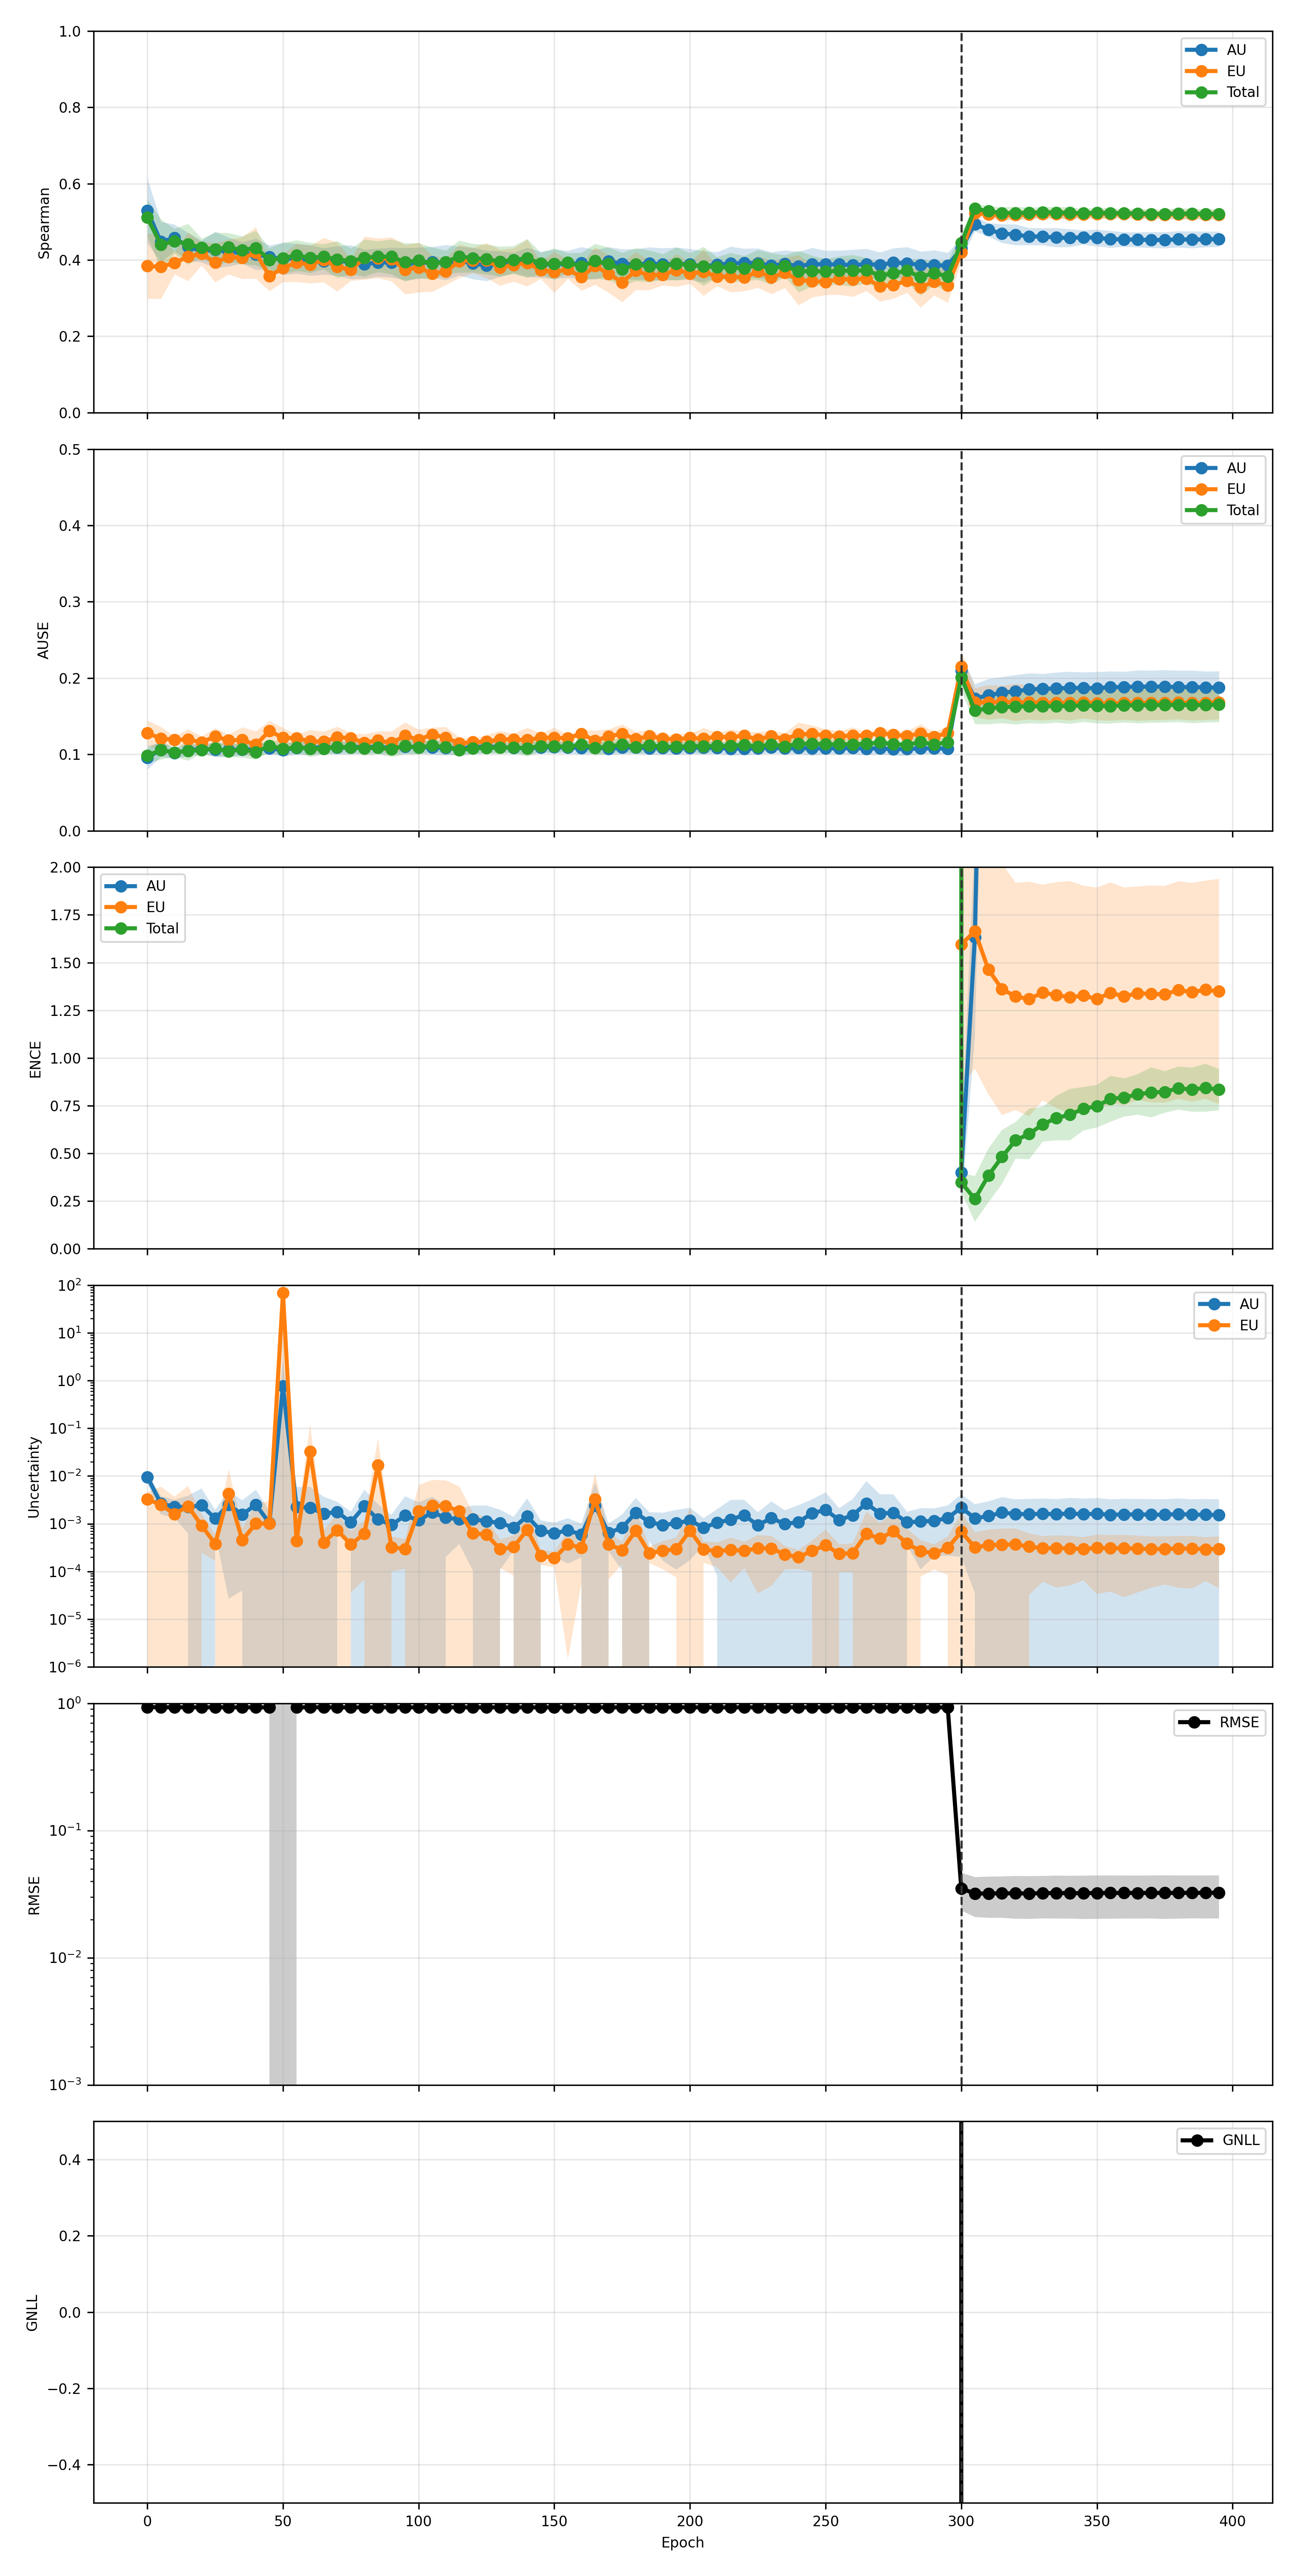

Data behind this chart, as committed beside it:
phase, source_epoch, epoch, pearson_aleatoric, pearson_aleatoric_mean, pearson_aleatoric_std, pearson_aleatoric_ci95_low, pearson_aleatoric_ci95_high, pearson_aleatoric_n, pearson_epistemic, pearson_epistemic_mean, pearson_epistemic_std, pearson_epistemic_ci95_low, pearson_epistemic_ci95_high, pearson_epistemic_n, pearson_total, pearson_total_mean, pearson_total_std, pearson_total_ci95_low, pearson_total_ci95_high, pearson_total_n, spearman_aleatoric, spearman_aleatoric_mean, spearman_aleatoric_std
finetune, 0, 300, 0.4059, 0.4059, 0.2908, 0.04483, 0.7669, 5, 0.5019, 0.5019, 0.3491, 0.06859, 0.9353, 5, 0.4318, 0.4318, 0.3067, 0.05103, 0.8125, 5, 0.4297, 0.4297, 0.02198
finetune, 5, 305, 0.4075, 0.4075, 0.3673, -0.04849, 0.8634, 5, 0.484, 0.484, 0.4305, -0.05046, 1.018, 5, 0.4311, 0.4311, 0.3883, -0.05096, 0.9132, 5, 0.4943, 0.4943, 0.01548
finetune, 10, 310, 0.3887, 0.3887, 0.3774, -0.07985, 0.8572, 5, 0.4658, 0.4658, 0.448, -0.0903, 1.022, 5, 0.4175, 0.4175, 0.405, -0.08536, 0.9203, 5, 0.4791, 0.4791, 0.01441
finetune, 15, 315, 0.3921, 0.3921, 0.362, -0.0573, 0.8415, 5, 0.4752, 0.4752, 0.4474, -0.08029, 1.031, 5, 0.4274, 0.4274, 0.3963, -0.06463, 0.9195, 5, 0.4696, 0.4696, 0.01987
finetune, 20, 320, 0.3825, 0.3825, 0.3742, -0.0821, 0.8471, 5, 0.4529, 0.4529, 0.4488, -0.1043, 1.01, 5, 0.4095, 0.4095, 0.4049, -0.09321, 0.9122, 5, 0.4664, 0.4664, 0.02204
finetune, 25, 325, 0.3429, 0.3429, 0.3838, -0.1335, 0.8194, 5, 0.4181, 0.4181, 0.4753, -0.172, 1.008, 5, 0.3715, 0.3715, 0.4177, -0.147, 0.8901, 5, 0.4617, 0.4617, 0.01811
finetune, 30, 330, 0.3832, 0.3832, 0.3771, -0.08501, 0.8514, 5, 0.4392, 0.4392, 0.4596, -0.1314, 1.01, 5, 0.4076, 0.4076, 0.4056, -0.09589, 0.9111, 5, 0.4614, 0.4614, 0.01813
finetune, 35, 335, 0.3657, 0.3657, 0.3706, -0.09435, 0.8258, 5, 0.4403, 0.4403, 0.4542, -0.1236, 1.004, 5, 0.3963, 0.3963, 0.4048, -0.1063, 0.8988, 5, 0.4589, 0.4589, 0.02023
finetune, 40, 340, 0.3455, 0.3455, 0.3515, -0.09092, 0.7819, 5, 0.4365, 0.4365, 0.4553, -0.1287, 1.002, 5, 0.3848, 0.3848, 0.3959, -0.1067, 0.8763, 5, 0.4576, 0.4576, 0.0188
finetune, 45, 345, 0.3478, 0.3478, 0.3746, -0.1172, 0.8128, 5, 0.4346, 0.4346, 0.4622, -0.1392, 1.008, 5, 0.377, 0.377, 0.4092, -0.131, 0.885, 5, 0.4597, 0.4597, 0.01512
finetune, 50, 350, 0.354, 0.354, 0.3649, -0.09906, 0.807, 5, 0.441, 0.441, 0.4581, -0.1277, 1.01, 5, 0.3846, 0.3846, 0.4011, -0.1133, 0.8825, 5, 0.4581, 0.4581, 0.01783
finetune, 55, 355, 0.3534, 0.3534, 0.3559, -0.08841, 0.7952, 5, 0.4437, 0.4437, 0.4568, -0.1234, 1.011, 5, 0.3883, 0.3883, 0.396, -0.1033, 0.8799, 5, 0.4545, 0.4545, 0.01775
finetune, 60, 360, 0.3625, 0.3625, 0.3586, -0.08265, 0.8077, 5, 0.4513, 0.4513, 0.4528, -0.1109, 1.013, 5, 0.3949, 0.3949, 0.3951, -0.0956, 0.8855, 5, 0.4542, 0.4542, 0.01539
finetune, 65, 365, 0.355, 0.355, 0.3565, -0.0876, 0.7975, 5, 0.4475, 0.4475, 0.4525, -0.1143, 1.009, 5, 0.3914, 0.3914, 0.3976, -0.1021, 0.885, 5, 0.4532, 0.4532, 0.01589
finetune, 70, 370, 0.3592, 0.3592, 0.3494, -0.07461, 0.793, 5, 0.4537, 0.4537, 0.4478, -0.1023, 1.01, 5, 0.3976, 0.3976, 0.3917, -0.08872, 0.884, 5, 0.4527, 0.4527, 0.01687
finetune, 75, 375, 0.3451, 0.3451, 0.3633, -0.1059, 0.796, 5, 0.4354, 0.4354, 0.4622, -0.1383, 1.009, 5, 0.3804, 0.3804, 0.404, -0.1211, 0.8819, 5, 0.4522, 0.4522, 0.01695
finetune, 80, 380, 0.3597, 0.3597, 0.3606, -0.08793, 0.8073, 5, 0.4434, 0.4434, 0.4568, -0.1237, 1.011, 5, 0.3927, 0.3927, 0.3986, -0.1021, 0.8875, 5, 0.4545, 0.4545, 0.01726
finetune, 85, 385, 0.3672, 0.3672, 0.3705, -0.09287, 0.8272, 5, 0.4476, 0.4476, 0.4548, -0.117, 1.012, 5, 0.3978, 0.3978, 0.4044, -0.1043, 0.8998, 5, 0.4532, 0.4532, 0.0178
finetune, 90, 390, 0.3568, 0.3568, 0.3566, -0.08599, 0.7995, 5, 0.4449, 0.4449, 0.4543, -0.119, 1.009, 5, 0.3905, 0.3905, 0.3958, -0.1009, 0.8818, 5, 0.4543, 0.4543, 0.01659
finetune, 95, 395, 0.3693, 0.3693, 0.3619, -0.08, 0.8187, 5, 0.448, 0.448, 0.4544, -0.1161, 1.012, 5, 0.4014, 0.4014, 0.3977, -0.09234, 0.8952, 5, 0.4548, 0.4548, 0.01623
pretrain, 0, 0, 0.3243, 0.3243, 0.1294, 0.1637, 0.485, 5, 0.2689, 0.2689, 0.111, 0.1311, 0.4067, 5, 0.322, 0.322, 0.1258, 0.1658, 0.4782, 5, 0.5295, 0.5295, 0.06864
pretrain, 5, 5, 0.1546, 0.1546, 0.1301, -0.006894, 0.3162, 5, 0.1667, 0.1667, 0.1653, -0.03855, 0.3719, 5, 0.1422, 0.1422, 0.1564, -0.0519, 0.3363, 5, 0.4476, 0.4476, 0.04248
pretrain, 10, 10, 0.1366, 0.1366, 0.09628, 0.01704, 0.2561, 5, 0.1623, 0.1623, 0.07396, 0.07051, 0.2541, 5, 0.1403, 0.1403, 0.09109, 0.02725, 0.2534, 5, 0.4582, 0.4582, 0.02822
pretrain, 15, 15, 0.1821, 0.1821, 0.1131, 0.04164, 0.3225, 5, 0.1761, 0.1761, 0.1018, 0.04979, 0.3025, 5, 0.184, 0.184, 0.1115, 0.04561, 0.3224, 5, 0.4351, 0.4351, 0.02925
pretrain, 20, 20, 0.1051, 0.1051, 0.07127, 0.01665, 0.1936, 5, 0.09662, 0.09662, 0.09733, -0.02421, 0.2175, 5, 0.09293, 0.09293, 0.07078, 0.005063, 0.1808, 5, 0.4227, 0.4227, 0.02294
pretrain, 25, 25, 0.1533, 0.1533, 0.1081, 0.01915, 0.2875, 5, 0.1275, 0.1275, 0.0727, 0.03727, 0.2178, 5, 0.1562, 0.1562, 0.1042, 0.02679, 0.2856, 5, 0.4267, 0.4267, 0.03832
pretrain, 30, 30, 0.1939, 0.1939, 0.09565, 0.07513, 0.3126, 5, 0.1857, 0.1857, 0.09978, 0.06187, 0.3096, 5, 0.1976, 0.1976, 0.09482, 0.07991, 0.3153, 5, 0.4211, 0.4211, 0.03064
pretrain, 35, 35, 0.1177, 0.1177, 0.1137, -0.02349, 0.2589, 5, 0.1206, 0.1206, 0.1396, -0.05273, 0.2939, 5, 0.1039, 0.1039, 0.1217, -0.04717, 0.2549, 5, 0.419, 0.419, 0.0226
pretrain, 40, 40, 0.1432, 0.1432, 0.115, 0.0004116, 0.286, 5, 0.1087, 0.1087, 0.1093, -0.027, 0.2444, 5, 0.1303, 0.1303, 0.1015, 0.00426, 0.2563, 5, 0.4151, 0.4151, 0.03312
pretrain, 45, 45, 0.1161, 0.1161, 0.1133, -0.02461, 0.2567, 5, 0.1051, 0.1051, 0.1033, -0.02322, 0.2334, 5, 0.1104, 0.1104, 0.1215, -0.04047, 0.2613, 5, 0.4076, 0.4076, 0.02484
pretrain, 50, 50, 0.2348, 0.2348, 0.3273, -0.1715, 0.6412, 5, 0.2552, 0.2552, 0.4389, -0.2896, 0.8001, 5, 0.2594, 0.2594, 0.4343, -0.2798, 0.7986, 5, 0.4031, 0.4031, 0.0341
pretrain, 55, 55, 0.1303, 0.1303, 0.1262, -0.02635, 0.2869, 5, 0.13, 0.13, 0.1098, -0.006306, 0.2664, 5, 0.1342, 0.1342, 0.1271, -0.02359, 0.292, 5, 0.4037, 0.4037, 0.03163
pretrain, 60, 60, 0.2439, 0.2439, 0.3059, -0.1359, 0.6236, 5, 0.2744, 0.2744, 0.375, -0.1911, 0.7399, 5, 0.2776, 0.2776, 0.3751, -0.188, 0.7432, 5, 0.3993, 0.3993, 0.03227
pretrain, 65, 65, 0.09781, 0.09781, 0.09284, -0.01745, 0.2131, 5, 0.09704, 0.09704, 0.1016, -0.02912, 0.2232, 5, 0.09459, 0.09459, 0.09244, -0.02017, 0.2094, 5, 0.3964, 0.3964, 0.02805
pretrain, 70, 70, 0.1536, 0.1536, 0.1305, -0.008337, 0.3156, 5, 0.1204, 0.1204, 0.1047, -0.009651, 0.2504, 5, 0.1498, 0.1498, 0.1291, -0.01047, 0.3101, 5, 0.3979, 0.3979, 0.03116
pretrain, 75, 75, 0.07892, 0.07892, 0.1027, -0.04853, 0.2064, 5, 0.1218, 0.1218, 0.13, -0.03957, 0.2833, 5, 0.08288, 0.08288, 0.1113, -0.05533, 0.2211, 5, 0.3945, 0.3945, 0.03581
pretrain, 80, 80, 0.09338, 0.09338, 0.1028, -0.03423, 0.221, 5, 0.1283, 0.1283, 0.1471, -0.05432, 0.3109, 5, 0.103, 0.103, 0.1139, -0.03832, 0.2444, 5, 0.3892, 0.3892, 0.03056
pretrain, 85, 85, 0.2124, 0.2124, 0.3214, -0.1866, 0.6114, 5, 0.2366, 0.2366, 0.3136, -0.1527, 0.626, 5, 0.2201, 0.2201, 0.3203, -0.1775, 0.6178, 5, 0.3934, 0.3934, 0.0296
pretrain, 90, 90, 0.07575, 0.07575, 0.07716, -0.02005, 0.1715, 5, 0.06204, 0.06204, 0.09011, -0.04982, 0.1739, 5, 0.0714, 0.0714, 0.07636, -0.0234, 0.1662, 5, 0.3935, 0.3935, 0.0315
pretrain, 95, 95, 0.07888, 0.07888, 0.09868, -0.04363, 0.2014, 5, 0.1076, 0.1076, 0.1176, -0.03842, 0.2536, 5, 0.08569, 0.08569, 0.1007, -0.03931, 0.2107, 5, 0.3895, 0.3895, 0.03397
pretrain, 100, 100, 0.1403, 0.1403, 0.09151, 0.0267, 0.2539, 5, 0.1419, 0.1419, 0.08441, 0.03716, 0.2467, 5, 0.15, 0.15, 0.09533, 0.03161, 0.2683, 5, 0.392, 0.392, 0.03315
pretrain, 105, 105, 0.08056, 0.08056, 0.112, -0.05848, 0.2196, 5, 0.122, 0.122, 0.1106, -0.01529, 0.2593, 5, 0.08565, 0.08565, 0.113, -0.05467, 0.226, 5, 0.3942, 0.3942, 0.0325
pretrain, 110, 110, 0.05173, 0.05173, 0.06018, -0.02298, 0.1264, 5, 0.09493, 0.09493, 0.08631, -0.01223, 0.2021, 5, 0.0604, 0.0604, 0.07144, -0.02828, 0.1491, 5, 0.3935, 0.3935, 0.03722
pretrain, 115, 115, 0.1046, 0.1046, 0.106, -0.02706, 0.2362, 5, 0.1045, 0.1045, 0.09557, -0.01418, 0.2231, 5, 0.1091, 0.1091, 0.1094, -0.02675, 0.245, 5, 0.3976, 0.3976, 0.03046
pretrain, 120, 120, 0.09278, 0.09278, 0.1187, -0.05452, 0.2401, 5, 0.07391, 0.07391, 0.09076, -0.03877, 0.1866, 5, 0.09599, 0.09599, 0.1205, -0.0536, 0.2456, 5, 0.3911, 0.3911, 0.03326
pretrain, 125, 125, 0.04391, 0.04391, 0.06743, -0.03981, 0.1276, 5, 0.06566, 0.06566, 0.08791, -0.04348, 0.1748, 5, 0.05222, 0.05222, 0.07776, -0.04432, 0.1488, 5, 0.3852, 0.3852, 0.03216
pretrain, 130, 130, 0.06292, 0.06292, 0.0807, -0.03726, 0.1631, 5, 0.05578, 0.05578, 0.07502, -0.03735, 0.1489, 5, 0.05645, 0.05645, 0.0678, -0.02771, 0.1406, 5, 0.3898, 0.3898, 0.02689
pretrain, 135, 135, 0.05193, 0.05193, 0.06469, -0.02838, 0.1322, 5, 0.05119, 0.05119, 0.06857, -0.03393, 0.1363, 5, 0.05394, 0.05394, 0.06781, -0.03024, 0.1381, 5, 0.3925, 0.3925, 0.02157
pretrain, 140, 140, 0.05037, 0.05037, 0.04588, -0.006591, 0.1073, 5, 0.08758, 0.08758, 0.08394, -0.01663, 0.1918, 5, 0.05755, 0.05755, 0.05405, -0.009551, 0.1246, 5, 0.3946, 0.3946, 0.03071
pretrain, 145, 145, 0.09073, 0.09073, 0.09065, -0.02181, 0.2033, 5, 0.1072, 0.1072, 0.1025, -0.02009, 0.2344, 5, 0.09521, 0.09521, 0.09695, -0.02515, 0.2156, 5, 0.3878, 0.3878, 0.02757
pretrain, 150, 150, 0.07634, 0.07634, 0.09108, -0.03673, 0.1894, 5, 0.08662, 0.08662, 0.06846, 0.001632, 0.1716, 5, 0.07962, 0.07962, 0.08765, -0.0292, 0.1884, 5, 0.3893, 0.3893, 0.03102
pretrain, 155, 155, 0.06404, 0.06404, 0.05938, -0.009671, 0.1378, 5, 0.05307, 0.05307, 0.07909, -0.04511, 0.1513, 5, 0.0573, 0.0573, 0.06198, -0.01965, 0.1342, 5, 0.3892, 0.3892, 0.02851
pretrain, 160, 160, 0.05731, 0.05731, 0.04346, 0.003355, 0.1113, 5, 0.06379, 0.06379, 0.07187, -0.02543, 0.153, 5, 0.05874, 0.05874, 0.05639, -0.01126, 0.1287, 5, 0.3926, 0.3926, 0.03354
pretrain, 165, 165, 0.1273, 0.1273, 0.1365, -0.04211, 0.2967, 5, 0.1213, 0.1213, 0.1328, -0.04353, 0.2861, 5, 0.1286, 0.1286, 0.1326, -0.03603, 0.2931, 5, 0.3878, 0.3878, 0.03122
pretrain, 170, 170, 0.0587, 0.0587, 0.05011, -0.003508, 0.1209, 5, 0.04094, 0.04094, 0.07145, -0.04776, 0.1296, 5, 0.04526, 0.04526, 0.0504, -0.01731, 0.1078, 5, 0.3967, 0.3967, 0.02998
pretrain, 175, 175, 0.05728, 0.05728, 0.08548, -0.04885, 0.1634, 5, 0.05931, 0.05931, 0.08111, -0.04139, 0.16, 5, 0.05753, 0.05753, 0.08498, -0.04797, 0.163, 5, 0.3899, 0.3899, 0.03145
pretrain, 180, 180, 0.0565, 0.0565, 0.05898, -0.01672, 0.1297, 5, 0.05022, 0.05022, 0.05092, -0.01299, 0.1134, 5, 0.05417, 0.05417, 0.04964, -0.007453, 0.1158, 5, 0.3884, 0.3884, 0.03221
pretrain, 185, 185, 0.09169, 0.09169, 0.1162, -0.05251, 0.2359, 5, 0.08157, 0.08157, 0.1066, -0.05073, 0.2139, 5, 0.08787, 0.08787, 0.1129, -0.05233, 0.2281, 5, 0.391, 0.391, 0.0344
pretrain, 190, 190, 0.04752, 0.04752, 0.04358, -0.006575, 0.1016, 5, 0.05515, 0.05515, 0.06224, -0.02213, 0.1324, 5, 0.04734, 0.04734, 0.04275, -0.00573, 0.1004, 5, 0.3885, 0.3885, 0.03449
pretrain, 195, 195, 0.05177, 0.05177, 0.05442, -0.0158, 0.1193, 5, 0.04537, 0.04537, 0.05676, -0.0251, 0.1158, 5, 0.05231, 0.05231, 0.05138, -0.01147, 0.1161, 5, 0.3903, 0.3903, 0.03437
... 20 more rows
